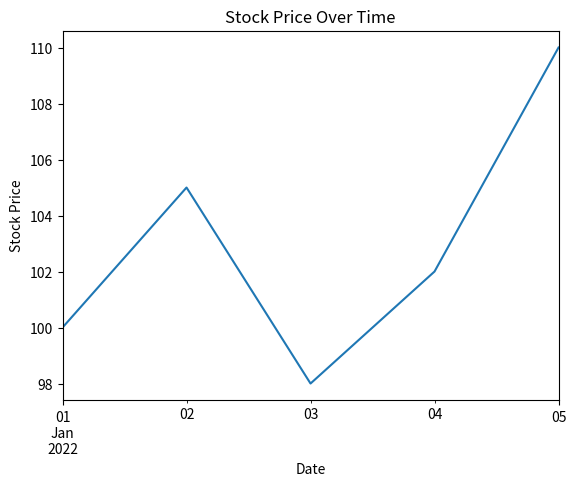

The script that saved this image: (Note: this script raises an exception after producing the figure.)
import pandas as pd
import matplotlib.pyplot as plt

# Load sample time series data (historical stock prices)
# You can replace this with your own time series data
data = {'Date': ['2022-01-01', '2022-01-02', '2022-01-03', '2022-01-04', '2022-01-05'],
        'StockPrice': [100, 105, 98, 102, 110]}

df = pd.DataFrame(data)
df['Date'] = pd.to_datetime(df['Date'])
df.set_index('Date', inplace=True)

# Display the time series data
print("Time Series Data:")
print(df)

# Plot the time series data
df['StockPrice'].plot(title="Stock Price Over Time", xlabel='Date', ylabel='Stock Price')
plt.show()

# Perform basic time series operations
print("Basic Time Series Operations:")
# Calculate the mean stock price
print("Mean Stock Price:", df['StockPrice'].mean())

# Resample the data for monthly average stock price
monthly_data = df['StockPrice'].resample('M').mean()
print("Monthly Mean Stock Prices:")
print(monthly_data)
